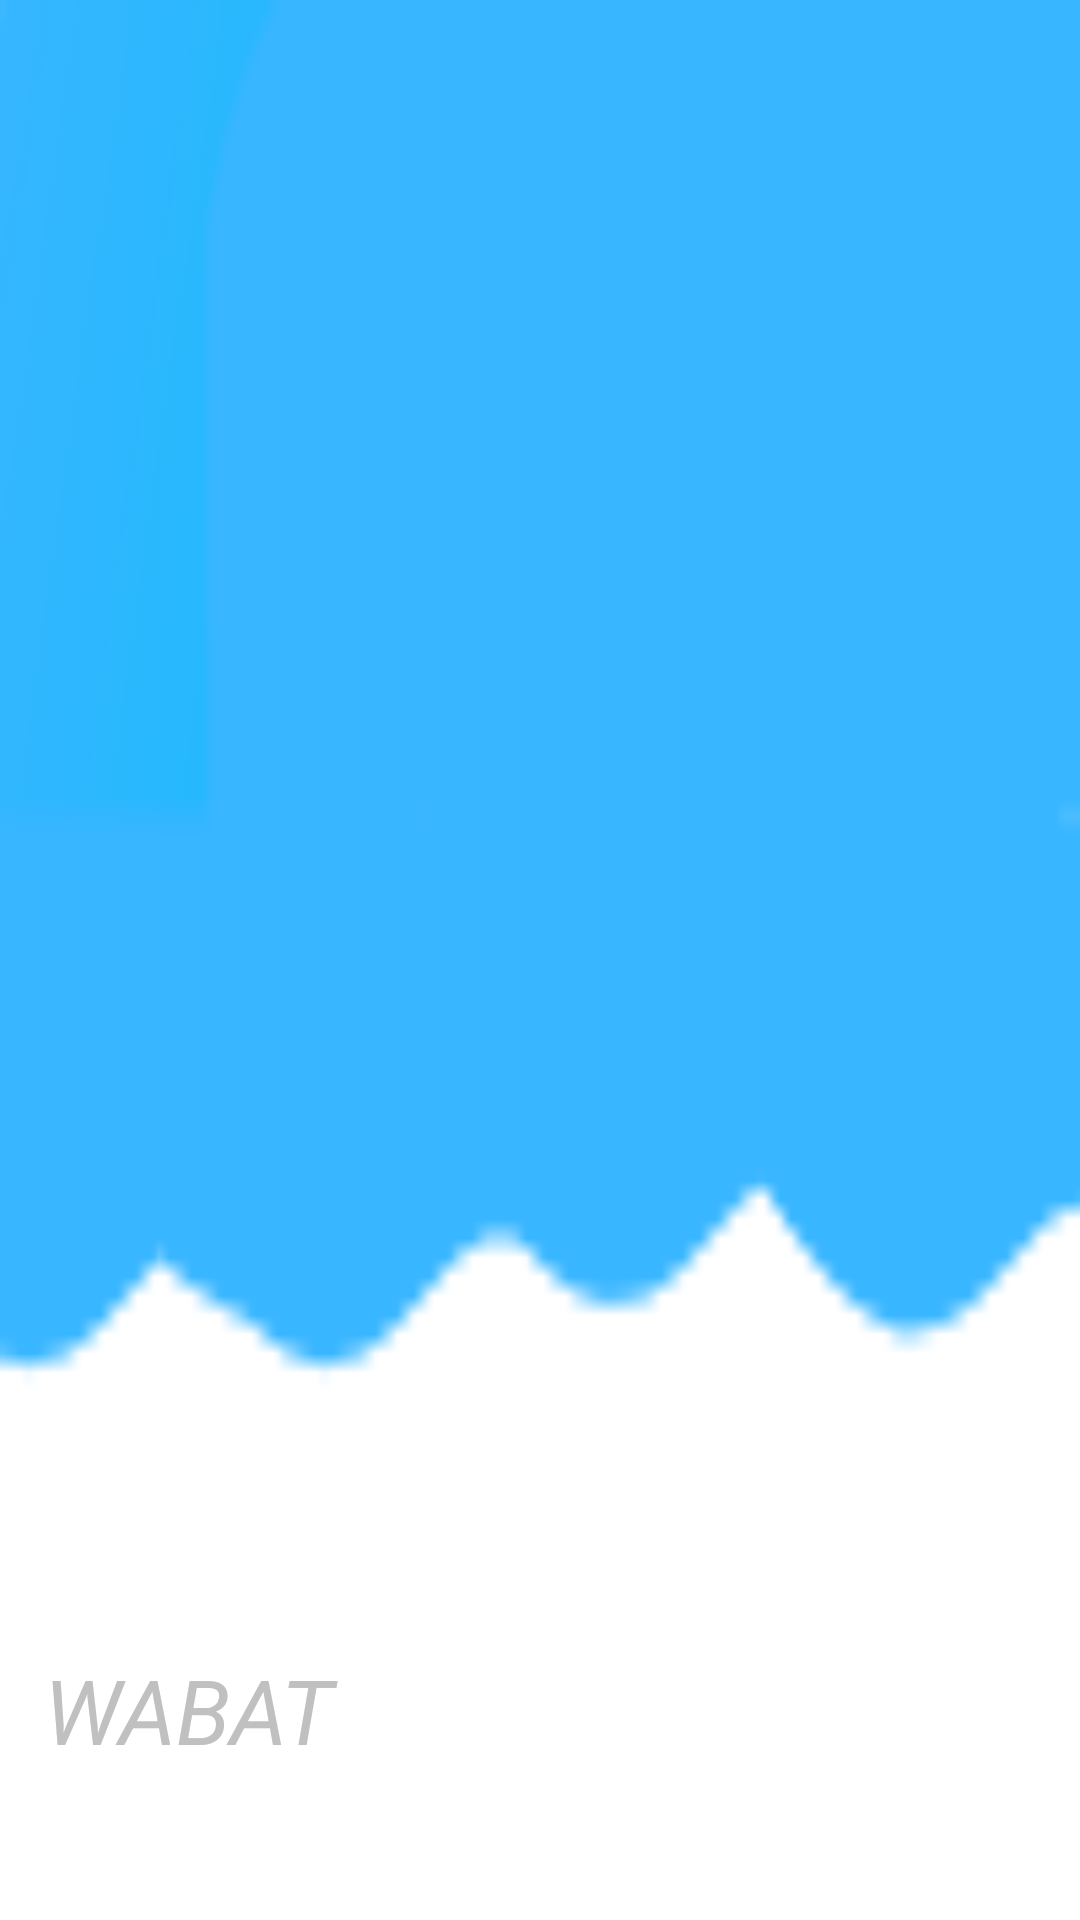

Layout XML and referenced resources for this Android screen:
<!-- AndroidManifest.xml: application theme Theme.SWEv2 -->
<!-- res/layout/nav_header_main.xml -->
<?xml version="1.0" encoding="utf-8"?>
<LinearLayout xmlns:android="http://schemas.android.com/apk/res/android"
    xmlns:app="http://schemas.android.com/apk/res-auto"
    android:layout_width="match_parent"
    android:layout_height="@dimen/nav_header_height"
    android:background="@drawable/nav"
    android:gravity="bottom"
    android:orientation="vertical"
    android:paddingLeft="@dimen/activity_horizontal_margin"
    android:paddingTop="@dimen/activity_vertical_margin"
    android:paddingRight="@dimen/activity_horizontal_margin"
    android:paddingBottom="@dimen/activity_vertical_margin"
    android:theme="@style/ThemeOverlay.AppCompat.Dark">

    <TextView
        android:layout_width="match_parent"
        android:layout_height="wrap_content"
        android:layout_marginBottom="50dp"
        android:layout_marginLeft="15dp"
        android:text="@string/wabat"
        android:textSize="30dp"
        android:textStyle="italic"
        android:textColor="#c0c0c0"
        android:textAppearance="@style/TextAppearance.AppCompat.Body1" />
</LinearLayout>
<!-- resources referenced by this layout -->
<resources>
  <!-- drawable nav: png bitmap (drawable, 2941 bytes) -->
  <string name="wabat">WABAT</string>
  <style name="Theme.SWEv2" parent="Theme.AppCompat.Light.NoActionBar">
          
          <item name="colorPrimary">@color/lightblue</item>
          <item name="colorPrimaryVariant">@color/purple_700</item>
          <item name="colorOnPrimary">@color/white</item>
          
          <item name="colorSecondary">@color/teal_200</item>
          <item name="colorSecondaryVariant">@color/teal_700</item>
          <item name="colorOnSecondary">@color/black</item>
          
          <item name="android:statusBarColor">?attr/colorPrimaryVariant</item>
          
      </style>
  <color name="lightblue">#20B9FC</color>
  <color name="purple_700">#FF3700B3</color>
  <color name="white">#FFFFFFFF</color>
  <color name="teal_200">#FF03DAC5</color>
  <color name="teal_700">#FF018786</color>
  <color name="black">#FF000000</color>
</resources>
